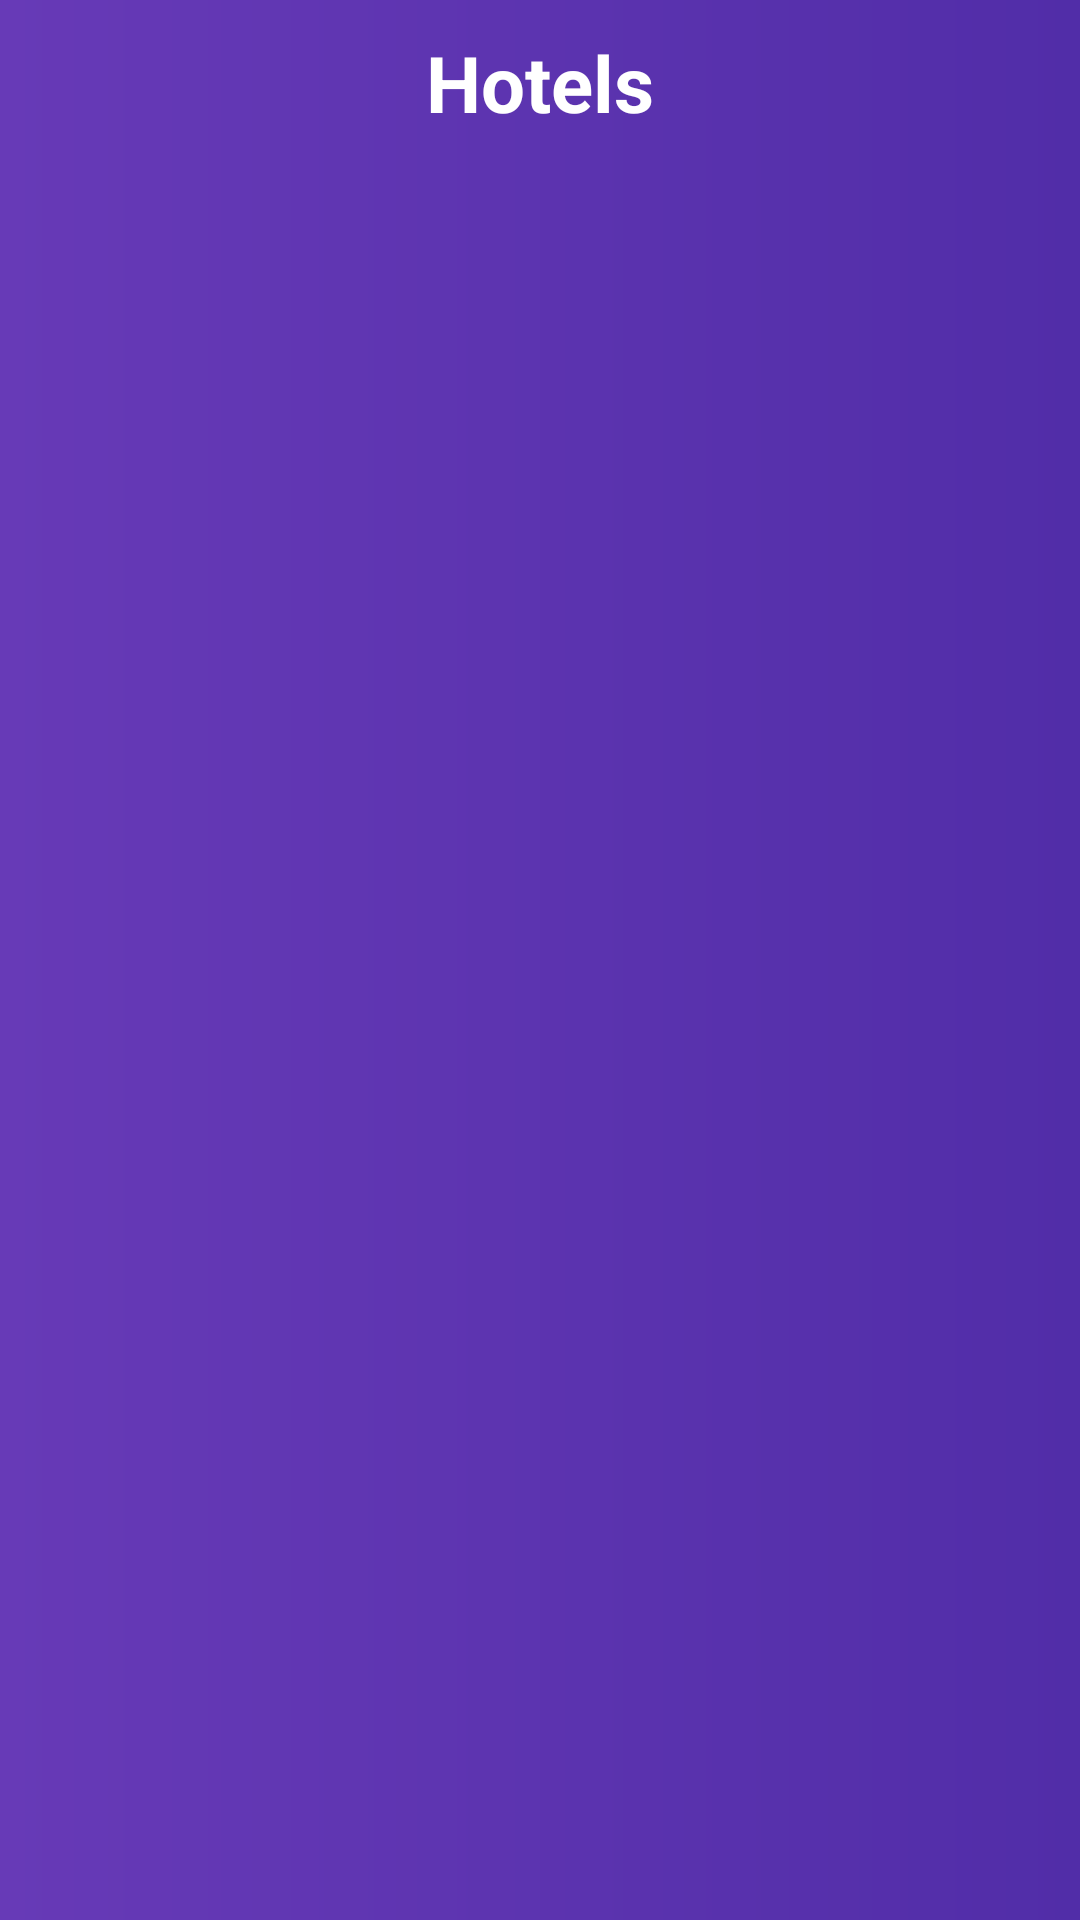

Here is an Android app screen rendered from its layout file. Give the layout XML and the strings, colors and styles it references.
<!-- AndroidManifest.xml: application theme Theme.Design.NoActionBar -->
<!-- res/layout/activity_hotels_list.xml -->
<?xml version="1.0" encoding="utf-8"?>
<LinearLayout xmlns:android="http://schemas.android.com/apk/res/android"
    android:id="@+id/cardItem"
    android:layout_width="match_parent"
    android:background="@drawable/cardcolor"
    android:layout_height="wrap_content"
    android:orientation="vertical">

    <TextView
        android:id="@+id/textView"
        android:layout_width="match_parent"
        android:layout_height="wrap_content"
        android:layout_margin="10dp"
        android:gravity="center"
        android:text="Hotels"
        android:textColor="@color/white"
        android:textSize="26sp"
        android:textStyle="bold" />

    <androidx.recyclerview.widget.RecyclerView
        android:id="@+id/recycler_view"
        android:layout_width="match_parent"
        android:layout_height="wrap_content" />

</LinearLayout>
<!-- resources referenced by this layout -->
<resources>
  <!-- drawable cardcolor (drawable) -->
  <?xml version="1.0" encoding="utf-8"?>
  <shape xmlns:android="http://schemas.android.com/apk/res/android">
      <gradient
          android:startColor="#673AB7"
          android:endColor="#512DA8" />
  </shape>
  <!-- not gathered from this repository: default colours our renderer supplied (Android Studio template values) -->
  <color name="white">#FFFFFFFF</color>
</resources>
